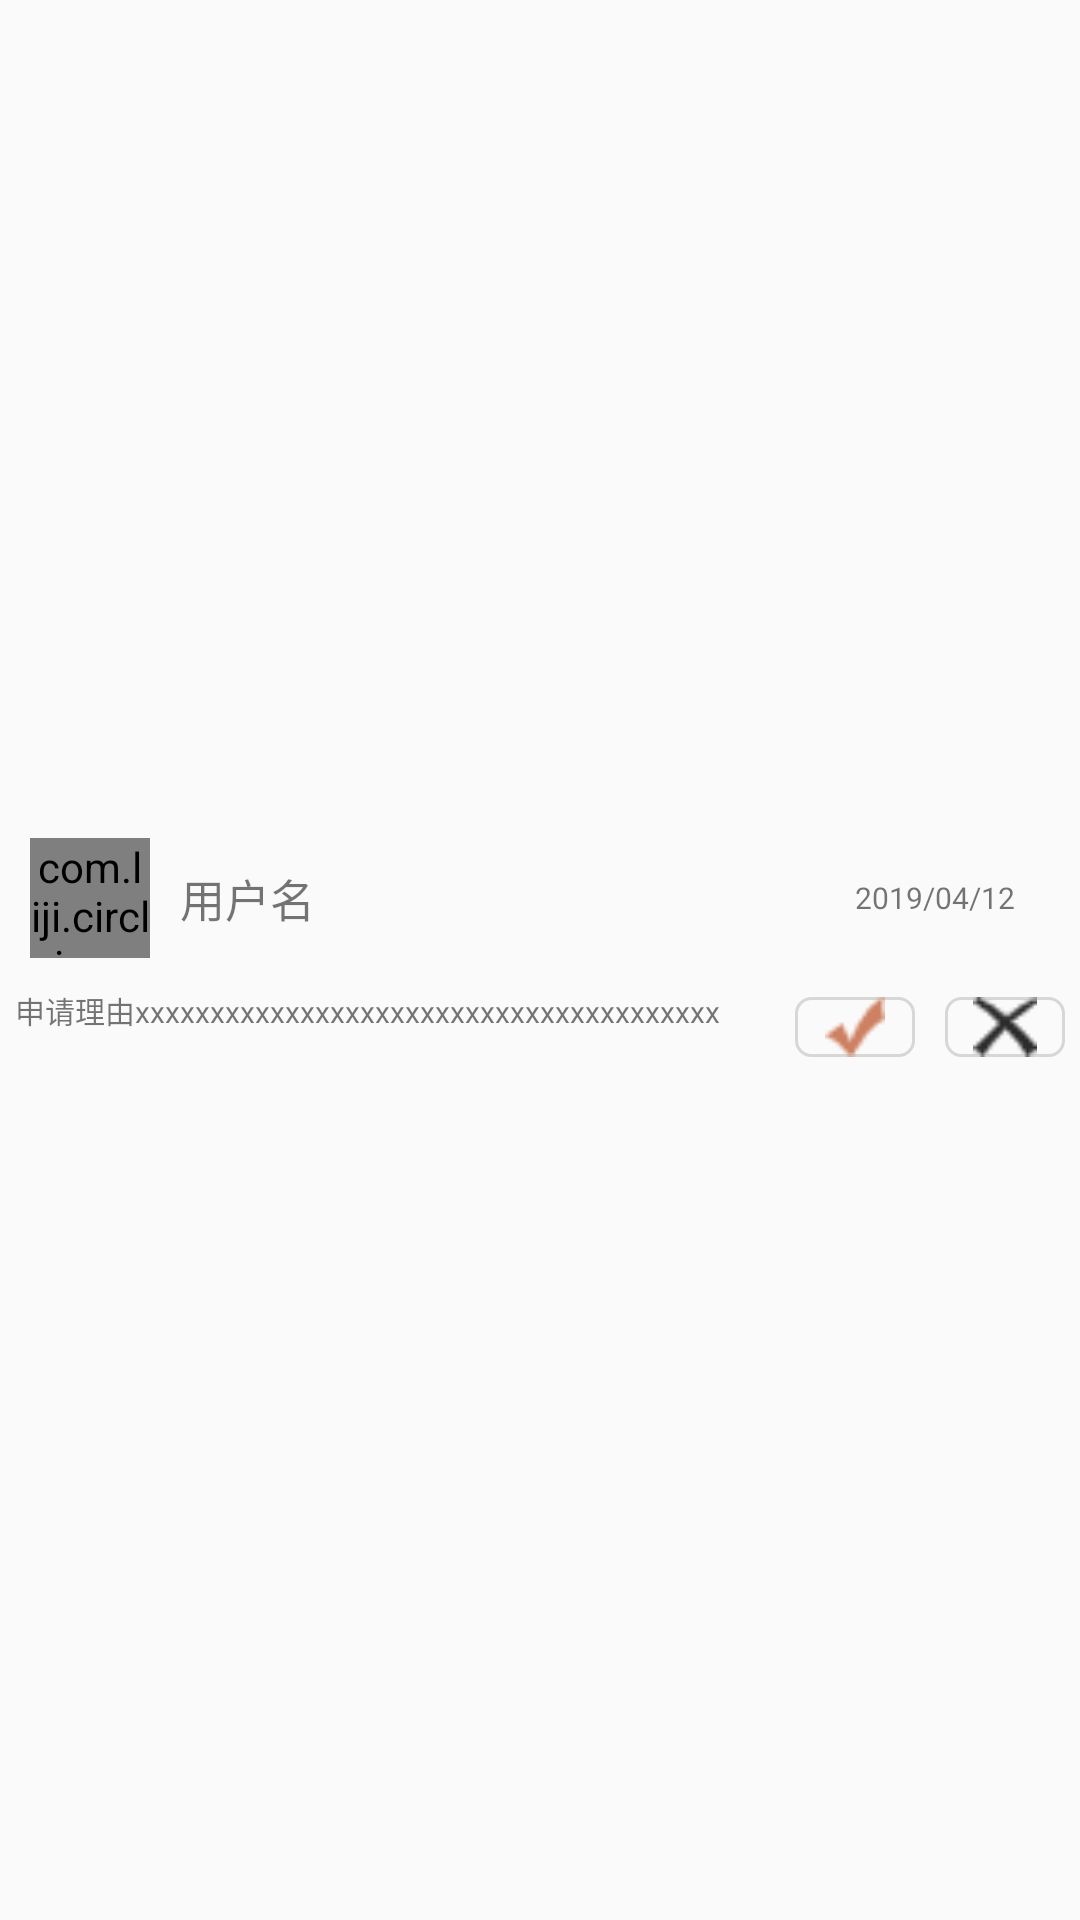

Produce the Android XML layout that renders to this screen, including the resource entries it uses.
<!-- AndroidManifest.xml: application theme AppTheme.NoActionBar -->
<!-- res/layout/iteam_apply_list.xml -->
<?xml version="1.0" encoding="utf-8"?>
<LinearLayout xmlns:android="http://schemas.android.com/apk/res/android"
    android:layout_width="match_parent"
    android:layout_height="wrap_content"
    android:orientation="horizontal"
    android:gravity="center"
    android:layout_margin="5dp">

    <LinearLayout
        android:layout_width="match_parent"
        android:layout_height="wrap_content"
        android:layout_weight="1"
        android:gravity="center"
        android:orientation="vertical">

        <LinearLayout
            android:layout_width="match_parent"
            android:layout_height="wrap_content"
            android:gravity="center">

            <com.liji.circleimageview.CircleImageView
                android:id="@+id/img_member_tx"
                android:layout_width="40dp"
                android:layout_height="40dp"
                android:layout_marginLeft="10dp"
                android:src="@drawable/cat" />

            <TextView
                android:id="@+id/tv_applycheck_username"
                android:layout_width="match_parent"
                android:layout_height="wrap_content"
                android:layout_marginLeft="10dp"
                android:layout_weight="1"
                android:text="用户名"
                android:textSize="15sp" />
            <TextView
                android:layout_width="70dp"
                android:layout_height="wrap_content"
                android:text="2019/04/12"
                android:layout_marginRight="10dp"
                android:padding="5dp"
                android:textSize="10sp"/>

        </LinearLayout>

        <LinearLayout
            android:layout_width="match_parent"
            android:layout_height="wrap_content"
            android:layout_marginTop="5dp"
            android:gravity="center"
            android:orientation="horizontal">

            <TextView
                android:id="@+id/tv_member_content"
                android:layout_width="match_parent"
                android:layout_height="wrap_content"
                android:layout_weight="1"
                android:ellipsize="end"
                android:maxLines="2"
                android:padding="5dp"
                android:minLines="2"
                android:text="申请理由xxxxxxxxxxxxxxxxxxxxxxxxxxxxxxxxxxxxxxx"
                android:textSize="10sp" />
            <LinearLayout
                android:layout_width="wrap_content"
                android:layout_height="wrap_content"
                android:orientation="horizontal">

                <ImageView
                    android:id="@+id/btn_apply_agree_item"
                    android:layout_width="40dp"
                    android:layout_height="20dp"
                    android:src="@drawable/agree"
                    android:layout_margin="5dp"
                    android:background="@drawable/tv_boder_gray"/>

                <ImageView
                    android:id="@+id/btn_apply_refuse_item"
                    android:layout_width="40dp"
                    android:layout_height="20dp"
                    android:src="@drawable/refuse"
                    android:layout_margin="5dp"
                    android:background="@drawable/tv_boder_gray"/>

            </LinearLayout>
        </LinearLayout>
    </LinearLayout>


</LinearLayout>
<!-- resources referenced by this layout -->
<resources>
  <!-- drawable agree: png bitmap (drawable, 427 bytes) -->
  <!-- drawable cat: jpg bitmap (drawable, 11062 bytes) -->
  <!-- drawable refuse: png bitmap (drawable, 560 bytes) -->
  <!-- drawable tv_boder_gray (drawable) -->
  <?xml version="1.0" encoding="utf-8"?>
  <shape
      xmlns:android="http://schemas.android.com/apk/res/android"
      android:shape="rectangle">
      <stroke
          android:width="1dp"
          android:color="#508B8B83"/>
      <corners android:radius="5dp"/>
  </shape>
  <style name="AppTheme.NoActionBar">
          <item name="windowActionBar">false</item>
          <item name="windowNoTitle">true</item>
      </style>
</resources>
